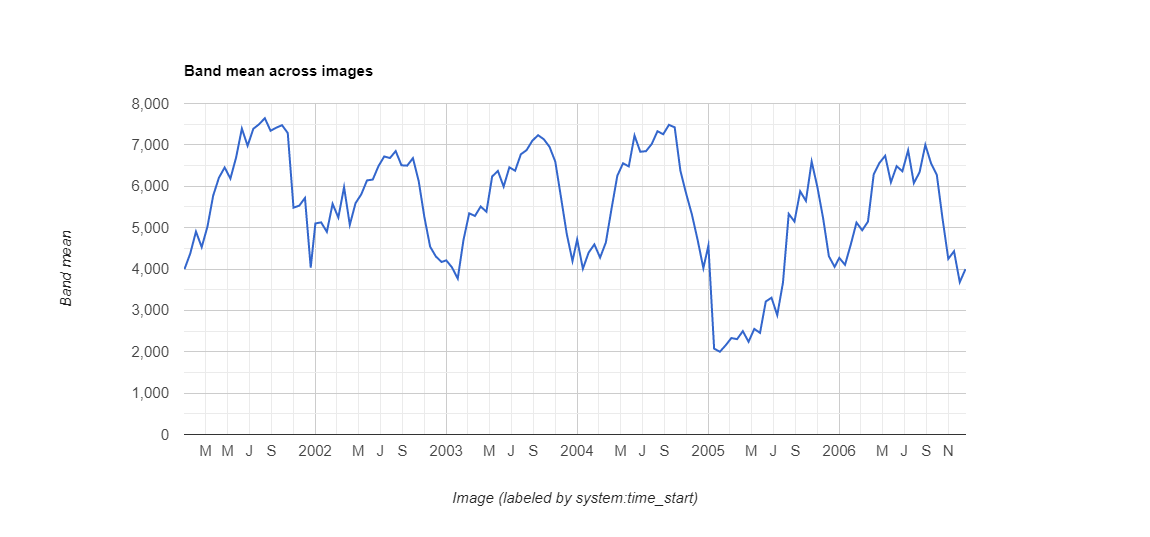

Values plotted in this chart, from the file beside it:
datetime, NDVI, label1, label2, label3
2001/1/1, 0.3997, 0, 0, 0
2001/1/17, 0.4373, 0, 0, 0
2001/2/2, 0.4904, 0, 0, 0
2001/2/18, 0.4528, 0, 0, 0
2001/3/6, 0.5024, 0, 0, 0
2001/3/22, 0.5774, 0, 0, 0
2001/4/7, 0.6206, 0, 0, 0
2001/4/23, 0.6454, 0, 0, 0
2001/5/9, 0.6185, 0, 0, 0
2001/5/25, 0.6698, 0, 0, 0
2001/6/10, 0.7393, 0, 0, 0
2001/6/26, 0.6979, 0, 0, 0
2001/7/12, 0.7389, 0, 0, 0
2001/7/28, 0.7498, 0, 0, 0
2001/8/13, 0.7645, 0, 0, 0
2001/8/29, 0.7341, 0, 0, 0
2001/9/14, 0.7416, 0, 0, 0
2001/9/30, 0.7476, 0, 0, 0
2001/10/16, 0.7286, 0, 0, 0
2001/11/1, 0.5482, 0, 0, 0
2001/11/17, 0.5531, 0, 0, 0
2001/12/3, 0.5717, 0, 0, 0
2001/12/19, 0.4035, 0, 0, 0
2002/1/1, 0.5101, 0, 0, 0
2002/1/17, 0.5127, 0, 0, 0
2002/2/2, 0.4898, 0, 0, 0
2002/2/18, 0.5575, 0, 0, 0
2002/3/6, 0.5244, 0, 0, 0
2002/3/22, 0.5979, 0, 0, 0
2002/4/7, 0.5067, 0, 0, 0
2002/4/23, 0.5592, 0, 0, 0
2002/5/9, 0.5805, 0, 0, 0
2002/5/25, 0.6142, 0, 0, 0
2002/6/10, 0.6161, 0, 0, 0
2002/6/26, 0.6487, 0, 0, 0
2002/7/12, 0.672, 0, 0, 0
2002/7/28, 0.6682, 0, 0, 0
2002/8/13, 0.685, 0, 0, 0
2002/8/29, 0.6507, 0, 0, 0
2002/9/14, 0.6498, 0, 0, 0
2002/9/30, 0.6679, 0, 0, 0
2002/10/16, 0.613, 0, 0, 0
2002/11/1, 0.5252, 0, 0, 0
2002/11/17, 0.454, 0, 0, 0
2002/12/3, 0.4302, 0, 0, 0
2002/12/19, 0.417, 0, 0, 0
2003/1/1, 0.4209, 0, 0, 0
2003/1/17, 0.4038, 0, 0, 0
2003/2/2, 0.3768, 0, 0, 0
2003/2/18, 0.4701, 0, 0, 0
2003/3/6, 0.5346, 0, 0, 0
2003/3/22, 0.5282, 0, 0, 0
2003/4/7, 0.551, 0, 0, 0
2003/4/23, 0.5384, 0, 0, 0
2003/5/9, 0.6237, 0, 0, 0
2003/5/25, 0.6369, 0, 0, 0
2003/6/10, 0.5991, 0, 0, 0
2003/6/26, 0.6458, 0, 0, 0
2003/7/12, 0.6375, 0, 0, 0
2003/7/28, 0.6772, 0, 0, 0
... 78 more rows
